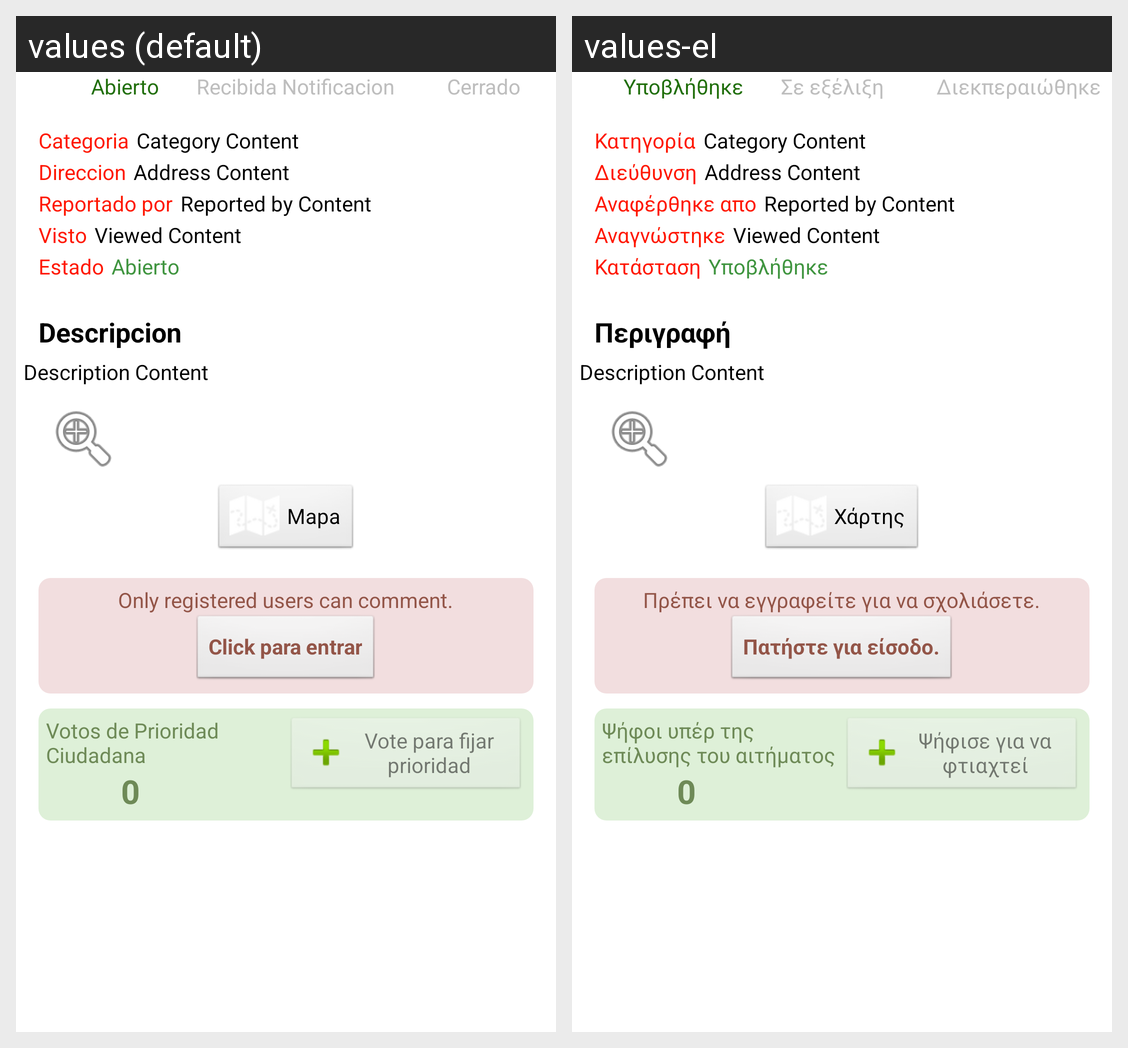

The same Android screen rendered under two of its app's locales, left to right. List the strings drawn on it with the default value and each locale's translation.
Android screen res/layout/activity_issue_details.xml rendered under 2 locales, left to right: values (default), values-el. Device: Nexus 5 (rendered at 1080×1920; each locale shown at half size, 540×960, under a caption strip naming it); theme android:Theme.NoTitleBar.
Strings drawn on this screen, with the default value and each locale's value (text and hints the layout hard-codes, and strings that could not be matched under every locale, appear in the picture but are not listed):

OpenIssue
  values: Abierto
  values-el: Υποβλήθηκε

AckIssue
  values: Recibida Notificacion
  values-el: Σε εξέλιξη

ClosedIssue
  values: Cerrado
  values-el: Διεκπεραιώθηκε

Category
  values: Categoria
  values-el: Κατηγορία

Address
  values: Direccion
  values-el: Διεύθυνση

Reportedby
  values: Reportado por
  values-el: Αναφέρθηκε απο

Viewed
  values: Visto
  values-el: Αναγνώστηκε

Status
  values: Estado
  values-el: Κατάσταση

Description
  values: Descripcion
  values-el: Περιγραφή

Map
  values: Mapa
  values-el: Χάρτης

OnlyRegistered
  values: Only registered users can comment.
  values-el: Πρέπει να εγγραφείτε για να σχολιάσετε.

PressLogin
  values: Click para entrar
  values-el: Πατήστε για είσοδο.

VotesFix
  values: Votos de Prioridad Ciudadana
  values-el: Ψήφοι υπέρ της επίλυσης του αιτήματος

VoteToFix
  values: Vote para fijar prioridad
  values-el: Ψήφισε για να φτιαχτεί
